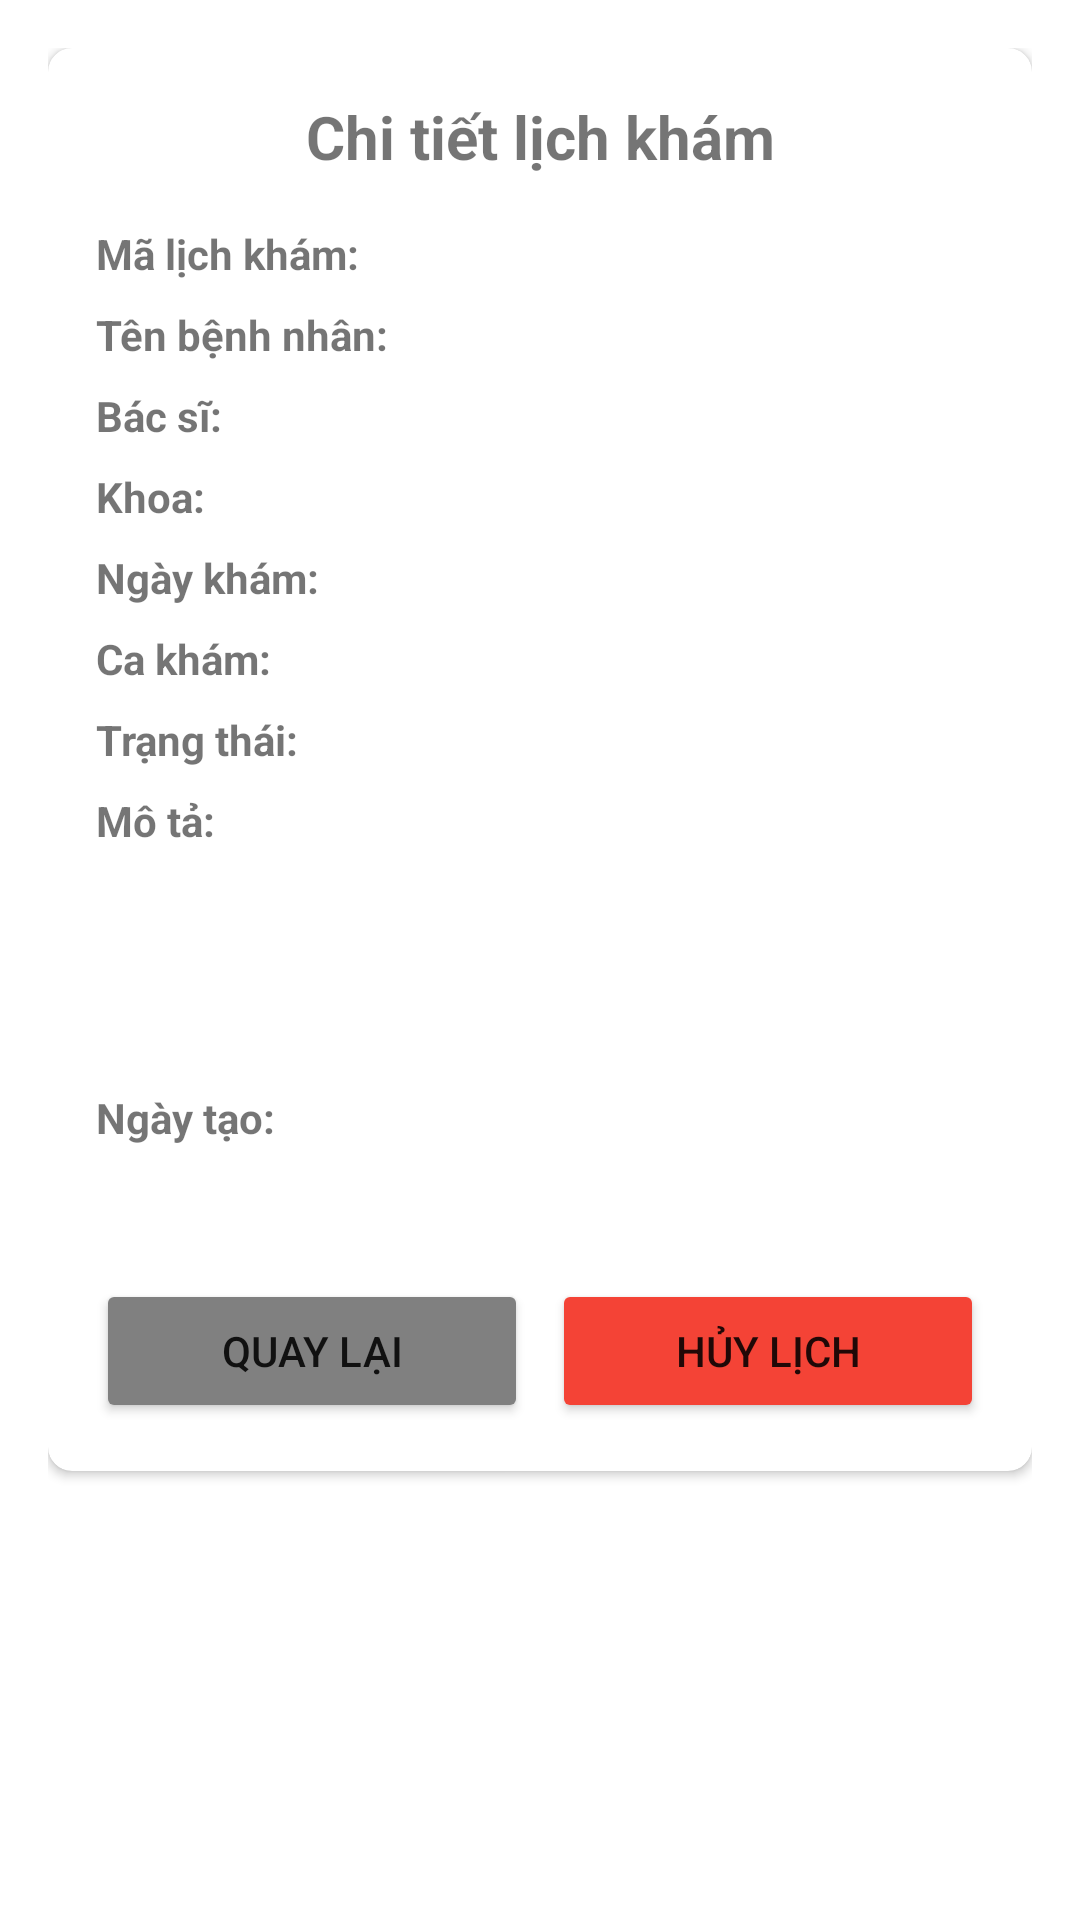

This screen was rendered from an Android layout file. Write that file and the resources it references.
<!-- AndroidManifest.xml: application theme Theme.App1 -->
<!-- res/layout/fragment_appointment_detail.xml -->
<?xml version="1.0" encoding="utf-8"?>
<androidx.constraintlayout.widget.ConstraintLayout xmlns:android="http://schemas.android.com/apk/res/android"
    xmlns:app="http://schemas.android.com/apk/res-auto"
    xmlns:tools="http://schemas.android.com/tools"
    android:layout_width="match_parent"
    android:layout_height="match_parent"
    android:padding="16dp">

    <androidx.cardview.widget.CardView
        android:layout_width="match_parent"
        android:layout_height="wrap_content"
        android:elevation="4dp"
        app:cardCornerRadius="8dp"
        app:layout_constraintTop_toTopOf="parent">

        <LinearLayout
            android:layout_width="match_parent"
            android:layout_height="wrap_content"
            android:orientation="vertical"
            android:padding="16dp">

            <TextView
                android:layout_width="match_parent"
                android:layout_height="wrap_content"
                android:text="Chi tiết lịch khám"
                android:textAlignment="center"
                android:textSize="20sp"
                android:textStyle="bold"
                android:layout_marginBottom="16dp"/>

            <LinearLayout
                android:layout_width="match_parent"
                android:layout_height="wrap_content"
                android:orientation="horizontal"
                android:layout_marginBottom="8dp">

                <TextView
                    android:layout_width="wrap_content"
                    android:layout_height="wrap_content"
                    android:text="Mã lịch khám:"
                    android:textStyle="bold"
                    android:layout_marginEnd="8dp"/>

                <TextView
                    android:id="@+id/tv_appointment_id"
                    android:layout_width="wrap_content"
                    android:layout_height="wrap_content"
                    tools:text="12345"/>
            </LinearLayout>

            <LinearLayout
                android:layout_width="match_parent"
                android:layout_height="wrap_content"
                android:orientation="horizontal"
                android:layout_marginBottom="8dp">

                <TextView
                    android:layout_width="wrap_content"
                    android:layout_height="wrap_content"
                    android:text="Tên bệnh nhân:"
                    android:textStyle="bold"
                    android:layout_marginEnd="8dp"/>

                <TextView
                    android:id="@+id/tv_patient_name"
                    android:layout_width="wrap_content"
                    android:layout_height="wrap_content"
                    tools:text="Nguyễn Văn A"/>
            </LinearLayout>

            <LinearLayout
                android:layout_width="match_parent"
                android:layout_height="wrap_content"
                android:orientation="horizontal"
                android:layout_marginBottom="8dp">

                <TextView
                    android:layout_width="wrap_content"
                    android:layout_height="wrap_content"
                    android:text="Bác sĩ:"
                    android:textStyle="bold"
                    android:layout_marginEnd="8dp"/>

                <TextView
                    android:id="@+id/tv_doctor_name"
                    android:layout_width="wrap_content"
                    android:layout_height="wrap_content"
                    tools:text="BS. Nguyễn Văn B"/>
            </LinearLayout>

            <LinearLayout
                android:layout_width="match_parent"
                android:layout_height="wrap_content"
                android:orientation="horizontal"
                android:layout_marginBottom="8dp">

                <TextView
                    android:layout_width="wrap_content"
                    android:layout_height="wrap_content"
                    android:text="Khoa:"
                    android:textStyle="bold"
                    android:layout_marginEnd="8dp"/>

                <TextView
                    android:id="@+id/tv_department_name"
                    android:layout_width="wrap_content"
                    android:layout_height="wrap_content"
                    tools:text="Khoa Nội"/>
            </LinearLayout>

            <LinearLayout
                android:layout_width="match_parent"
                android:layout_height="wrap_content"
                android:orientation="horizontal"
                android:layout_marginBottom="8dp">

                <TextView
                    android:layout_width="wrap_content"
                    android:layout_height="wrap_content"
                    android:text="Ngày khám:"
                    android:textStyle="bold"
                    android:layout_marginEnd="8dp"/>

                <TextView
                    android:id="@+id/tv_appointment_date"
                    android:layout_width="wrap_content"
                    android:layout_height="wrap_content"
                    tools:text="07/04/2025"/>
            </LinearLayout>

            <LinearLayout
                android:layout_width="match_parent"
                android:layout_height="wrap_content"
                android:orientation="horizontal"
                android:layout_marginBottom="8dp">

                <TextView
                    android:layout_width="wrap_content"
                    android:layout_height="wrap_content"
                    android:text="Ca khám:"
                    android:textStyle="bold"
                    android:layout_marginEnd="8dp"/>

                <TextView
                    android:id="@+id/tv_shift"
                    android:layout_width="wrap_content"
                    android:layout_height="wrap_content"
                    tools:text="Ca 2"/>
            </LinearLayout>

            <LinearLayout
                android:layout_width="match_parent"
                android:layout_height="wrap_content"
                android:orientation="horizontal"
                android:layout_marginBottom="8dp">

                <TextView
                    android:layout_width="wrap_content"
                    android:layout_height="wrap_content"
                    android:text="Trạng thái:"
                    android:textStyle="bold"
                    android:layout_marginEnd="8dp"/>

                <TextView
                    android:id="@+id/tv_status"
                    android:layout_width="wrap_content"
                    android:layout_height="wrap_content"
                    android:textColor="#4CAF50"
                    tools:text="Đã lên lịch"/>
            </LinearLayout>

            <TextView
                android:layout_width="wrap_content"
                android:layout_height="wrap_content"
                android:text="Mô tả:"
                android:textStyle="bold"
                android:layout_marginBottom="4dp"/>

            <TextView
                android:id="@+id/tv_description"
                android:layout_width="match_parent"
                android:layout_height="wrap_content"
                android:layout_marginBottom="16dp"
                android:minHeight="60dp"
                tools:text="Khám tổng quát và kiểm tra tình trạng sức khỏe"/>

            <TextView
                android:layout_width="wrap_content"
                android:layout_height="wrap_content"
                android:text="Ngày tạo:"
                android:textStyle="bold"
                android:layout_marginBottom="4dp"/>

            <TextView
                android:id="@+id/tv_created_at"
                android:layout_width="match_parent"
                android:layout_height="wrap_content"
                android:textSize="12sp"
                tools:text="07/04/2025 14:49"/>

            <LinearLayout
                android:layout_width="match_parent"
                android:layout_height="wrap_content"
                android:orientation="horizontal"
                android:layout_marginTop="24dp">

                <Button
                    android:id="@+id/btn_back"
                    android:layout_width="0dp"
                    android:layout_height="wrap_content"
                    android:layout_weight="1"
                    android:layout_marginEnd="8dp"
                    android:text="Quay lại"
                    android:backgroundTint="#808080"/>

                <Button
                    android:id="@+id/btn_1"
                    android:layout_width="0dp"
                    android:layout_height="wrap_content"
                    android:layout_weight="1"
                    android:text="Hủy lịch"
                    android:backgroundTint="#F44336"/>
            </LinearLayout>
        </LinearLayout>
    </androidx.cardview.widget.CardView>

    <TextView
        android:id="@+id/textView19"
        android:layout_width="wrap_content"
        android:layout_height="wrap_content"
        android:text="TextView"
        app:layout_constraintEnd_toEndOf="parent"
        app:layout_constraintStart_toStartOf="parent"
        app:layout_constraintTop_toTopOf="parent" />
</androidx.constraintlayout.widget.ConstraintLayout>
<!-- resources referenced by this layout -->
<resources>
  <style name="Theme.App1" parent="Base.Theme.App1" />
  <style name="Base.Theme.App1" parent="Theme.MaterialComponents.DayNight.NoActionBar">
          
          <item name="colorPrimary">@color/dark_blue</item>
          <item name="colorPrimaryVariant">@color/dark_blue_variant</item>
          <item name="colorOnPrimary">@color/light_blue</item>
  
          
          <item name="colorOnBackground">@color/black</item>
      </style>
  <color name="dark_blue">#32357a</color>
  <color name="dark_blue_variant">#32357a</color>
  <color name="light_blue">#f2f1f6</color>
  <color name="black">#333333</color>
</resources>
